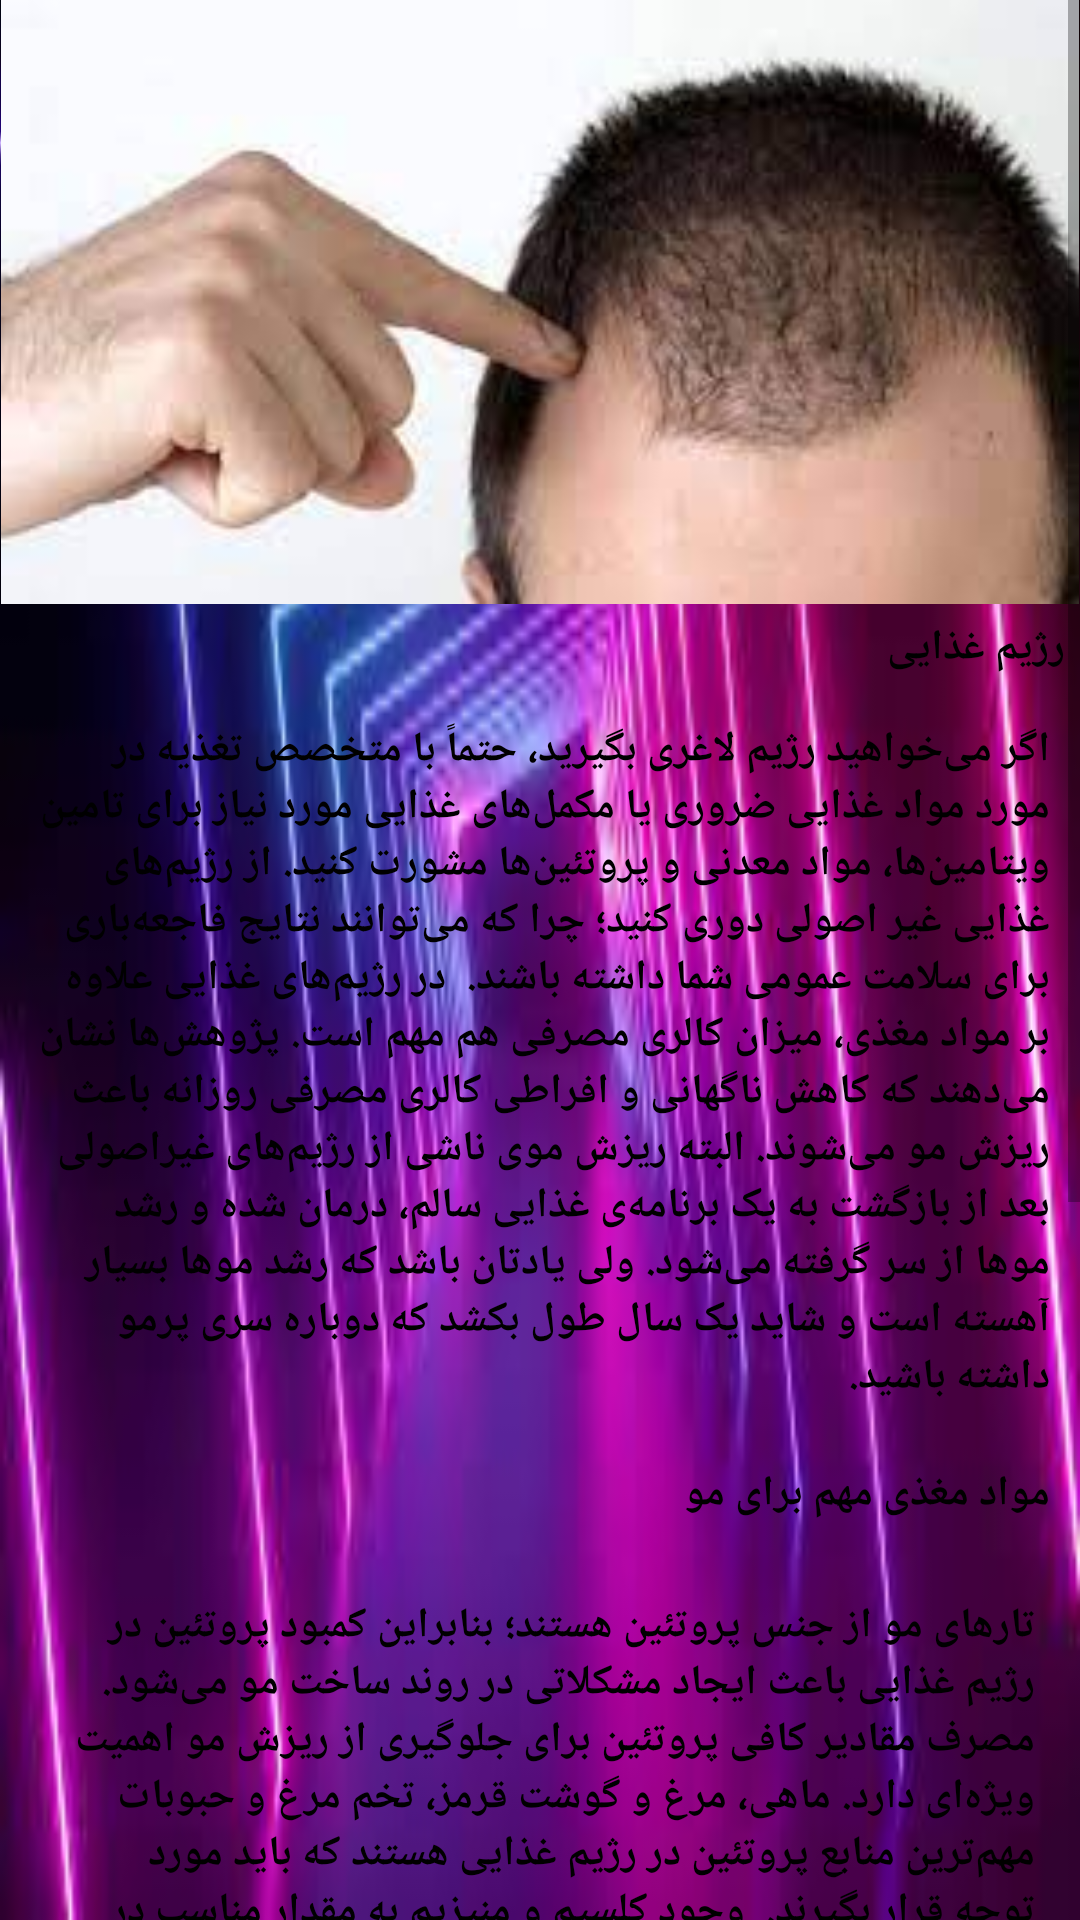

Write the Android layout XML for this screen, with the resource values it uses.
<!-- AndroidManifest.xml: application theme Theme.Giahsonati -->
<!-- res/layout/activity_moo_two.xml -->
<?xml version="1.0" encoding="utf-8"?>
<LinearLayout xmlns:android="http://schemas.android.com/apk/res/android"
    xmlns:app="http://schemas.android.com/apk/res-auto"
    xmlns:tools="http://schemas.android.com/tools"
    android:layout_width="match_parent"
    android:layout_height="match_parent"
    android:background="@drawable/images"
    tools:context=".Moo_two">
    <androidx.constraintlayout.widget.ConstraintLayout
        android:layout_width="match_parent"
        android:layout_height="match_parent">

<ScrollView
    android:layout_width="match_parent"
    android:layout_height="match_parent">

    <LinearLayout
        android:layout_width="match_parent"
        android:layout_height="match_parent"
        android:orientation="vertical">

        <ImageView
            android:id="@+id/imageView_two"
            android:layout_width="match_parent"
            android:layout_height="wrap_content"
            app:srcCompat="@drawable/jooo"
           android:adjustViewBounds="true" />

        <TextView
            android:id="@+id/textView9"
            android:layout_width="match_parent"
            android:layout_height="wrap_content"
            android:layout_gravity="center"
            android:layout_weight="1"
            android:background="@drawable/shape_txt"
            android:gravity="right"
            android:padding="5dp"
            android:text="رژیم غذایی"
            android:textColor="@color/black"
            android:textStyle="bold" />

        <TextView
            android:id="@+id/textView10"
            android:layout_width="match_parent"
            android:layout_height="match_parent"
            android:layout_margin="5dp"
            android:background="@drawable/shape_txt"
            android:gravity="right"
            android:padding="5dp"
            android:text="اگر می‌خواهید رژیم لاغری بگیرید، حتماً با متخصص تغذیه در مورد مواد غذایی ضروری یا مکمل‌های غذایی مورد نیاز برای تامین ویتامین‌ها، مواد معدنی و پروتئین‌ها مشورت کنید. از رژیم‌های غذایی غیر اصولی دوری کنید؛ چرا که می‌توانند نتایج فاجعه‌باری برای سلامت عمومی شما داشته باشند.

در رژیم‌های غذایی علاوه بر مواد مغذی، میزان کالری مصرفی هم مهم است. پژوهش‌ها نشان می‌دهند که کاهش ناگهانی و افراطی کالری مصرفی روزانه باعث ریزش مو می‌شوند. البته ریزش موی ناشی از رژیم‌های غیراصولی بعد از بازگشت به یک برنامه‌ی غذایی سالم، درمان شده و رشد موها از سر گرفته می‌شود. ولی یادتان باشد که رشد موها بسیار آهسته است و شاید یک سال طول بکشد که دوباره سری پرمو داشته باشید."
            android:textColor="@color/black"
            android:textStyle="bold" />

        <TextView
            android:id="@+id/textView11"
            android:layout_width="match_parent"
            android:layout_height="wrap_content"
            android:layout_margin="5dp"
            android:background="@drawable/shape_txt"
            android:gravity="right"
            android:padding="5dp"
            android:text="مواد مغذی مهم برای مو"
            android:textColor="@color/black"
            android:textStyle="bold" />

        <TextView
            android:id="@+id/textView12"
            android:layout_width="match_parent"
            android:layout_height="252dp"
            android:layout_margin="10dp"
            android:background="@drawable/shape_txt"
            android:text="تارهای مو از جنس پروتئین هستند؛ بنابراین کمبود پروتئین در رژیم غذایی باعث ایجاد مشکلاتی در روند ساخت مو می‌شود. مصرف مقادیر کافی پروتئین برای جلوگیری از ریزش مو اهمیت ویژه‌ای دارد. ماهی، مرغ و گوشت قرمز، تخم مرغ و حبوبات مهم‌ترین منابع پروتئین در رژیم غذایی هستند که باید مورد توجه قرار بگیرند.

وجود کلسیم و منیزیم به مقدار مناسب در رژیم غذایی برای سلامت مو مهم است. بنابراین مصرف روزانه‌ی لبنیات را در برنامه‌ی غذایی خود داشته باشید.

کمبود آهن علاوه بر ایجاد کم‌خونی و خستگی، می‌تواند موجب ریزش مو نیز بشود. مصرف مقادیر کافی آهن برای خانم‌های در سن قاعدگی اهمیت ویژه‌ای دارد. در صورتی که مقادیر آهن رژیم غذایی کافی نباشد، مصرف مکمل‌ها‌ی آهن توصیه می‌شود."
            android:textColor="@color/black"
            android:textStyle="bold"
            android:padding="5dp" />

        <TextView
            android:id="@+id/textView13"
            android:layout_width="match_parent"
            android:layout_height="wrap_content"
            android:layout_margin="10dp"
            android:background="@drawable/shape_txt"
            android:gravity="right"
            android:padding="5dp"
            android:text="جلوگیری از ریزش مو با کاهش استرس"
            android:textColor="@color/black"
            android:textStyle="bold" />

        <TextView
            android:id="@+id/textView14"
            android:layout_width="match_parent"
            android:layout_height="174dp"
            android:layout_margin="5dp"
            android:background="@drawable/shape_txt"
            android:padding="5dp"
            android:text="کی از محل‌های نمایانگر استرس، موهای شما هستند. اگر در زندگی خود حجم زیادی از استرس را تجربه می‌کنید، بدانید که سلامت موهای شما در خطر است. در این شرایط شکنندگی موهای شما افزایش خواهد یافت، تارهای موی شما نازک خواهد شد و فعالیت فولیکول‌های مو برای ساخت تارهای موی جدید دچار اختلالاتی خواهد شد. پس مدیریت استرس در جلوگیری از ریزش مو نقش مهمی دارد. برای کاهش استرس‌های خود می‌توانید از دوستان، خانواده، مشاوران روانشناس یا کلاس‌های آموزشی مدیریت استرس استفاده کنید."
            android:textColor="@color/black"
            android:textStyle="bold" />
    </LinearLayout>
</ScrollView>
    </androidx.constraintlayout.widget.ConstraintLayout>

</LinearLayout>
<!-- resources referenced by this layout -->
<resources>
  <!-- drawable images: png bitmap (drawable, 7829 bytes) -->
  <!-- drawable jooo: jpg bitmap (drawable, 5432 bytes) -->
  <style name="Theme.Giahsonati" parent="Theme.AppCompat.Light">
          
          <item name="colorPrimary">@color/purple_500</item>
          <item name="colorPrimaryVariant">@color/purple_700</item>
          <item name="colorOnPrimary">@color/white</item>
          
          <item name="colorSecondary">@color/teal_200</item>
          <item name="colorSecondaryVariant">@color/teal_700</item>
          <item name="colorOnSecondary">@color/black</item>
          
          <item name="android:statusBarColor" tools:targetApi="l">?attr/colorPrimaryVariant</item>
          
      </style>
  <!-- not gathered from this repository: default colours our renderer supplied (Android Studio template values) -->
  <color name="purple_500">#FF6200EE</color>
  <color name="purple_700">#FF3700B3</color>
  <color name="teal_200">#FF03DAC5</color>
  <color name="teal_700">#FF018786</color>
  <color name="black">#FF000000</color>
  <color name="white">#FFFFFFFF</color>
</resources>
